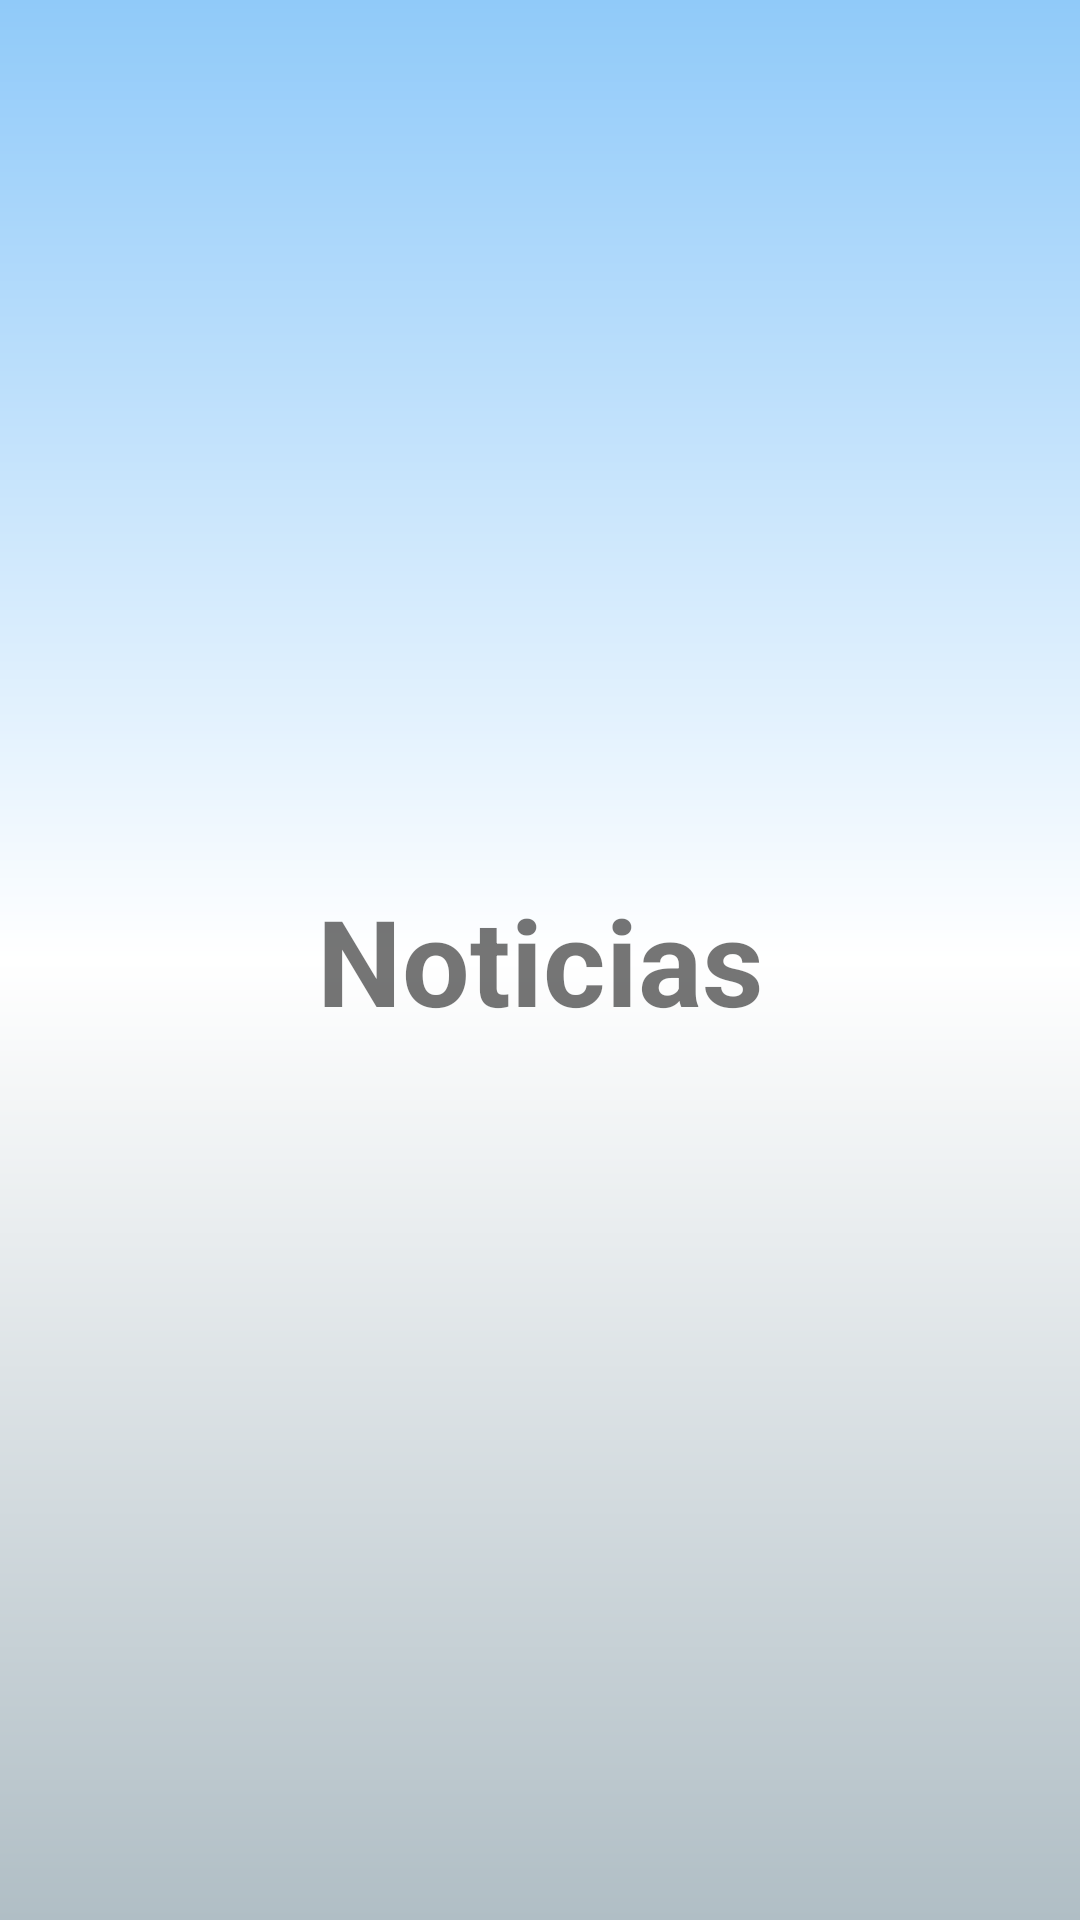

This screen was rendered from an Android layout file. Write that file and the resources it references.
<!-- AndroidManifest.xml: application theme AppTheme -->
<!-- res/layout/activity_noticias.xml -->
<?xml version="1.0" encoding="utf-8"?>
<androidx.constraintlayout.widget.ConstraintLayout xmlns:android="http://schemas.android.com/apk/res/android"
    xmlns:app="http://schemas.android.com/apk/res-auto"
    xmlns:tools="http://schemas.android.com/tools"
    android:layout_width="match_parent"
    android:layout_height="match_parent"
    android:background="@drawable/gradiente"
    tools:context=".NoticiasActivity">

    <LinearLayout
        android:id="@+id/list_view_noticias"
        android:layout_width="match_parent"
        android:layout_height="match_parent"
        android:layout_margin="30dp"
        android:gravity="center_horizontal|center_vertical"
        android:orientation="vertical">

        <TextView
            android:id="@+id/textView13"
            android:layout_width="match_parent"
            android:gravity="center_horizontal"
            android:layout_height="wrap_content"
            android:textSize="40dp"
            android:text="Noticias"
            android:textStyle="bold"/>
    </LinearLayout>



</androidx.constraintlayout.widget.ConstraintLayout>
<!-- resources referenced by this layout -->
<resources>
  <!-- drawable gradiente (drawable-v24) -->
  <?xml version="1.0" encoding="utf-8"?>
  <shape xmlns:android="http://schemas.android.com/apk/res/android"
      android:shape="rectangle">
      <gradient
          android:angle="90"
          android:startColor="#b0bec5"
          android:centerColor="#fff"
          android:endColor="#90caf9"
          />
  
  </shape>
</resources>
